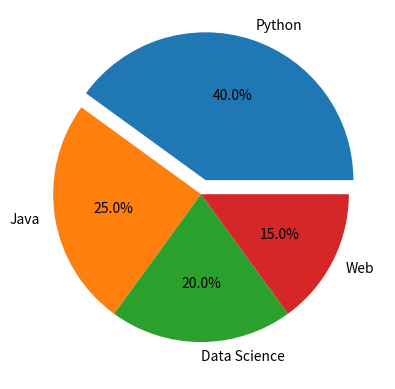

Generate this figure with matplotlib:
import matplotlib.pyplot as plt

courses = ["Python", "Java", "Data Science", "Web"]
students = [40, 25, 20, 15]

explode = [0.1, 0, 0, 0]

plt.pie(
    students,
    labels=courses,
    explode=explode,
    autopct="%1.1f%%"
)

plt.show()
